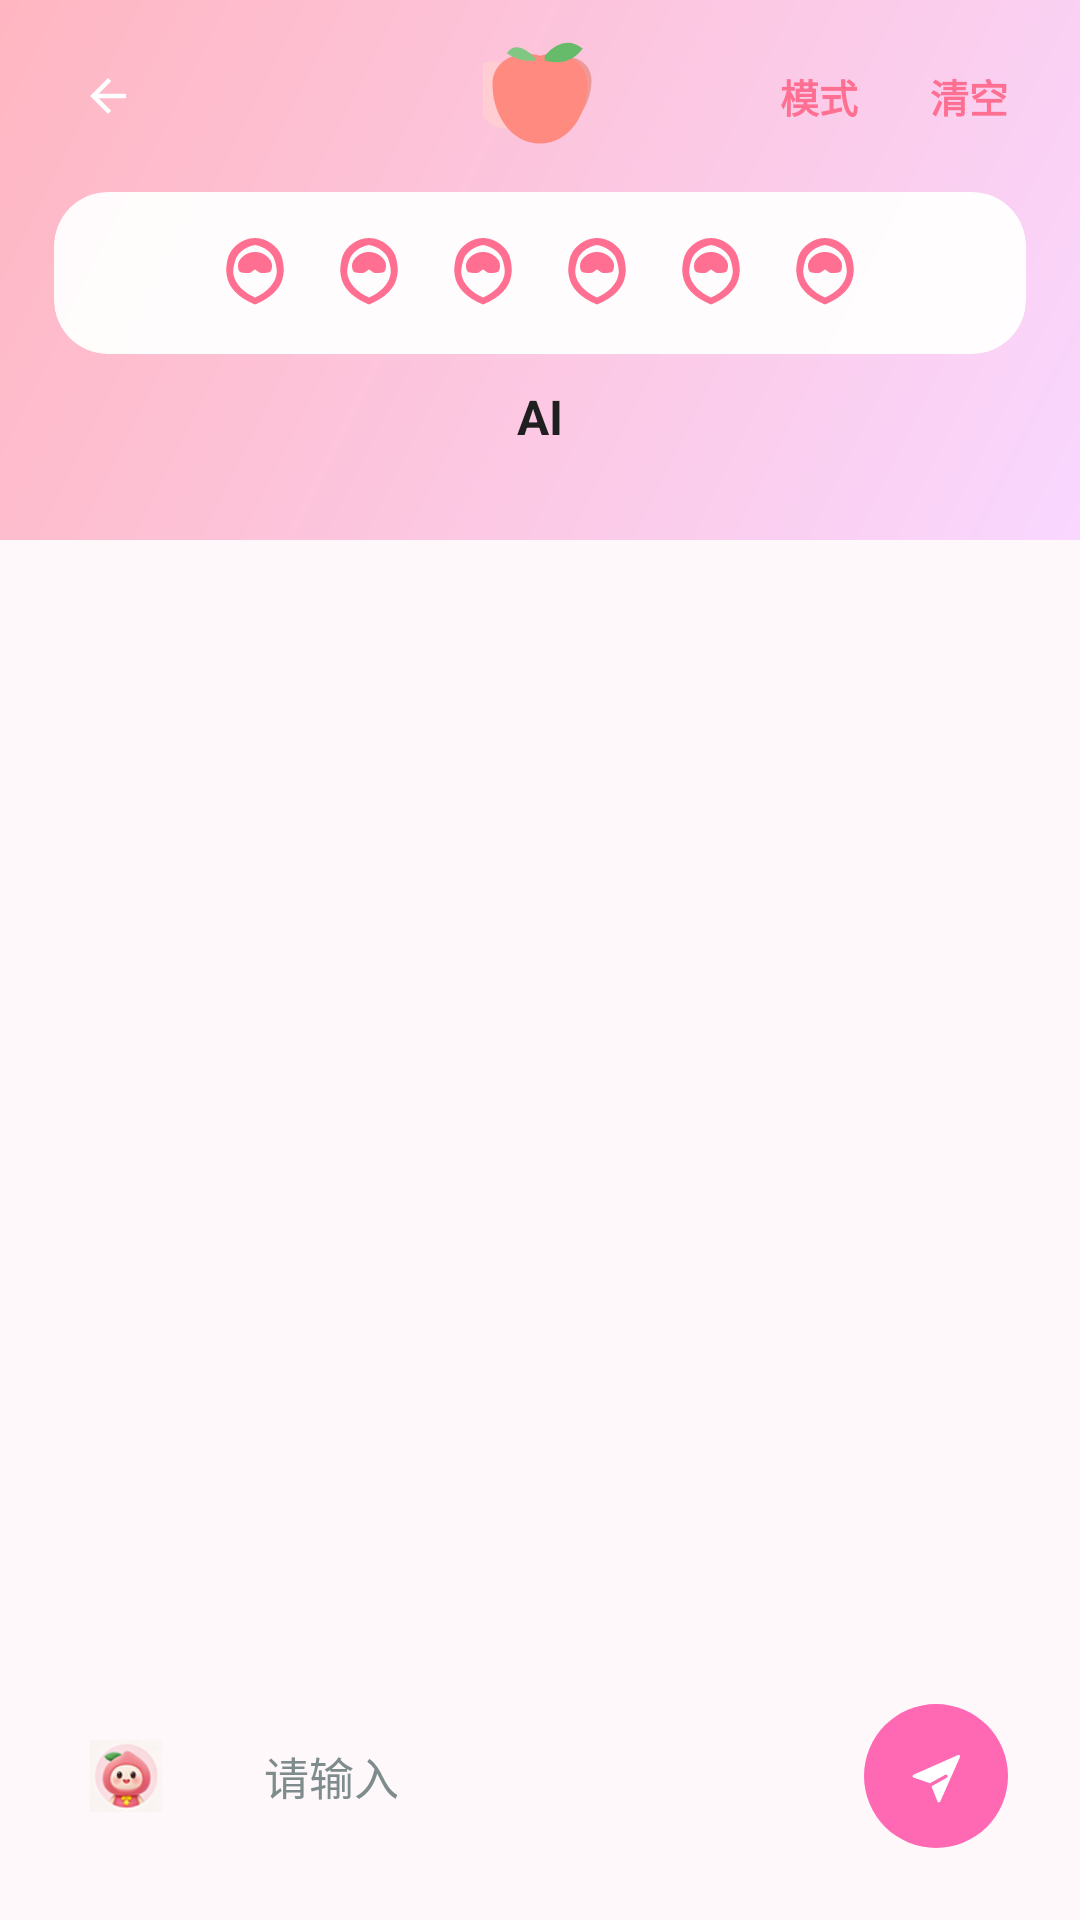

This screen was rendered from an Android layout file. Write that file and the resources it references.
<!-- AndroidManifest.xml: application theme Theme.HuiManTaoXiang -->
<!-- res/layout/activity_taobao_ai.xml -->
<?xml version="1.0" encoding="utf-8"?>
<androidx.constraintlayout.widget.ConstraintLayout xmlns:android="http://schemas.android.com/apk/res/android"
    xmlns:app="http://schemas.android.com/apk/res-auto"
    xmlns:tools="http://schemas.android.com/tools"
    android:id="@+id/taobao_ai_root"
    android:layout_width="match_parent"
    android:layout_height="match_parent"
    android:background="#FFF8FA">

    <View
        android:id="@+id/header_bg"
        android:layout_width="0dp"
        android:layout_height="180dp"
        android:background="@drawable/gradient_peach_header"
        app:layout_constraintTop_toTopOf="parent"
        app:layout_constraintStart_toStartOf="parent"
        app:layout_constraintEnd_toEndOf="parent" />

    <LinearLayout
        android:id="@+id/btn_back"
        android:layout_width="40dp"
        android:layout_height="40dp"
        android:layout_marginStart="16dp"
        android:layout_marginTop="12dp"
        android:gravity="center"
        android:clickable="true"
        android:focusable="true"
        app:layout_constraintTop_toTopOf="parent"
        app:layout_constraintStart_toStartOf="parent">

        <ImageView
            android:layout_width="18dp"
            android:layout_height="18dp"
            android:src="@drawable/ic_back"
            android:tint="#FFFFFFFF"
            android:contentDescription="返回" />
    </LinearLayout>

    <LinearLayout
        android:id="@+id/header_actions"
        android:layout_width="wrap_content"
        android:layout_height="40dp"
        android:layout_marginEnd="16dp"
        android:layout_marginTop="12dp"
        android:gravity="center_vertical"
        android:orientation="horizontal"
        app:layout_constraintTop_toTopOf="parent"
        app:layout_constraintEnd_toEndOf="parent">

        <TextView
            android:id="@+id/btn_mode"
            android:layout_width="wrap_content"
            android:layout_height="wrap_content"
            android:background="@drawable/circle_background_white"
            android:clickable="true"
            android:focusable="true"
            android:padding="8dp"
            android:text="模式"
            android:textColor="#FF6F91"
            android:textSize="13sp"
            android:textStyle="bold" />

        <TextView
            android:id="@+id/btn_clear_chat"
            android:layout_width="wrap_content"
            android:layout_height="wrap_content"
            android:layout_marginStart="8dp"
            android:background="@drawable/circle_background_white"
            android:clickable="true"
            android:focusable="true"
            android:padding="8dp"
            android:text="清空"
            android:textColor="#FF6F91"
            android:textSize="13sp"
            android:textStyle="bold" />
    </LinearLayout>

    <ImageView
        android:id="@+id/iv_peach_logo"
        android:layout_width="38dp"
        android:layout_height="38dp"
        android:src="@drawable/ic_big_peach"
        android:contentDescription="@null"
        app:layout_constraintTop_toTopOf="parent"
        app:layout_constraintBottom_toTopOf="@id/quick_actions_card"
        app:layout_constraintStart_toStartOf="parent"
        app:layout_constraintEnd_toEndOf="parent" />

    <androidx.cardview.widget.CardView
        android:id="@+id/quick_actions_card"
        android:layout_width="0dp"
        android:layout_height="54dp"
        android:layout_marginStart="18dp"
        android:layout_marginEnd="18dp"
        android:layout_marginTop="64dp"
        app:cardBackgroundColor="#F2FFFFFF"
        app:cardCornerRadius="18dp"
        app:cardElevation="0dp"
        app:layout_constraintTop_toTopOf="parent"
        app:layout_constraintStart_toStartOf="parent"
        app:layout_constraintEnd_toEndOf="parent">

        <LinearLayout
            android:layout_width="match_parent"
            android:layout_height="match_parent"
            android:gravity="center"
            android:orientation="horizontal">

            <ImageView
                android:layout_width="28dp"
                android:layout_height="28dp"
                android:src="@drawable/ic_peach_outline"
                android:tint="#FF6F91"
                android:contentDescription="@null" />

            <ImageView
                android:layout_width="28dp"
                android:layout_height="28dp"
                android:layout_marginStart="10dp"
                android:src="@drawable/ic_peach_outline"
                android:tint="#FF6F91"
                android:contentDescription="@null" />

            <ImageView
                android:layout_width="28dp"
                android:layout_height="28dp"
                android:layout_marginStart="10dp"
                android:src="@drawable/ic_peach_outline"
                android:tint="#FF6F91"
                android:contentDescription="@null" />

            <ImageView
                android:layout_width="28dp"
                android:layout_height="28dp"
                android:layout_marginStart="10dp"
                android:src="@drawable/ic_peach_outline"
                android:tint="#FF6F91"
                android:contentDescription="@null" />

            <ImageView
                android:layout_width="28dp"
                android:layout_height="28dp"
                android:layout_marginStart="10dp"
                android:src="@drawable/ic_peach_outline"
                android:tint="#FF6F91"
                android:contentDescription="@null" />

            <ImageView
                android:layout_width="28dp"
                android:layout_height="28dp"
                android:layout_marginStart="10dp"
                android:src="@drawable/ic_peach_outline"
                android:tint="#FF6F91"
                android:contentDescription="@null" />
        </LinearLayout>
    </androidx.cardview.widget.CardView>

    <TextView
        android:id="@+id/tv_title_ai"
        android:layout_width="wrap_content"
        android:layout_height="wrap_content"
        android:layout_marginTop="10dp"
        android:text="AI"
        android:textStyle="bold"
        android:textSize="16sp"
        android:textColor="#1F1F1F"
        app:layout_constraintTop_toBottomOf="@id/quick_actions_card"
        app:layout_constraintStart_toStartOf="parent"
        app:layout_constraintEnd_toEndOf="parent" />

    
    <ScrollView
        android:id="@+id/scroll"
        android:layout_width="0dp"
        android:layout_height="0dp"
        android:layout_marginStart="16dp"
        android:layout_marginEnd="16dp"
        android:layout_marginTop="12dp"
        android:layout_marginBottom="12dp"
        android:fillViewport="true"
        android:padding="8dp"
        app:layout_constraintTop_toBottomOf="@id/tv_title_ai"
        app:layout_constraintBottom_toTopOf="@id/input_container"
        app:layout_constraintStart_toStartOf="parent"
        app:layout_constraintEnd_toEndOf="parent">

        <LinearLayout
            android:id="@+id/container_messages"
            android:layout_width="match_parent"
            android:layout_height="wrap_content"
            android:orientation="vertical"
            android:padding="8dp" />
    </ScrollView>

    
    <ProgressBar
        android:id="@+id/progress"
        style="?android:attr/progressBarStyleLarge"
        android:visibility="gone"
        android:layout_width="wrap_content"
        android:layout_height="wrap_content"
        android:indeterminateTint="#FF69B4"
        app:layout_constraintTop_toTopOf="@id/scroll"
        app:layout_constraintBottom_toBottomOf="@id/scroll"
        app:layout_constraintStart_toStartOf="@id/scroll"
        app:layout_constraintEnd_toEndOf="@id/scroll" />

    
    <LinearLayout
        android:id="@+id/input_container"
        android:layout_width="0dp"
        android:layout_height="wrap_content"
        android:layout_marginStart="16dp"
        android:layout_marginEnd="16dp"
        android:layout_marginBottom="16dp"
        android:orientation="horizontal"
        android:padding="8dp"
        android:gravity="center_vertical"
        android:background="@android:color/transparent"
        app:layout_constraintBottom_toBottomOf="parent"
        app:layout_constraintStart_toStartOf="parent"
        app:layout_constraintEnd_toEndOf="parent">

        <ImageView
            android:id="@+id/iv_ai_avatar"
            android:layout_width="36dp"
            android:layout_height="36dp"
            android:background="@drawable/circle_background_white"
            android:padding="6dp"
            android:src="@drawable/avatar"
            android:contentDescription="@null" />

        <EditText
            android:id="@+id/input_message"
            android:layout_width="0dp"
            android:layout_height="wrap_content"
            android:layout_weight="1"
            android:layout_marginStart="12dp"
            android:hint="请输入"
            android:minHeight="48dp"
            android:background="@drawable/bg_chat_input"
            android:paddingStart="16dp"
            android:paddingEnd="8dp"
            android:paddingTop="12dp"
            android:paddingBottom="12dp"
            android:textSize="15sp"
            android:textColor="#2C3E50"
            android:textColorHint="#7F8C8D"
            android:fontFamily="sans-serif"
            android:inputType="textMultiLine"
            android:maxLines="4" />

        <FrameLayout
            android:layout_width="48dp"
            android:layout_height="48dp"
            android:layout_marginStart="10dp"
            android:background="@drawable/bg_send_button">

            <ImageView
                android:id="@+id/btn_send"
                android:layout_width="20dp"
                android:layout_height="20dp"
                android:layout_gravity="center"
                android:src="@drawable/ic_send"
                android:tint="@color/white"
                android:clickable="true"
                android:focusable="true"
                android:contentDescription="发送" />
        </FrameLayout>
    </LinearLayout>

</androidx.constraintlayout.widget.ConstraintLayout>
<!-- resources referenced by this layout -->
<resources>
  <color name="white">#FFFFFFFF</color>
  <!-- drawable avatar: png bitmap (drawable, 27243 bytes) -->
  <!-- drawable bg_send_button (drawable) -->
  <?xml version="1.0" encoding="utf-8"?>
  <shape xmlns:android="http://schemas.android.com/apk/res/android"
      android:shape="oval">
      <solid android:color="#FF69B4" />
  </shape>
  <!-- drawable gradient_peach_header (drawable) -->
  <?xml version="1.0" encoding="utf-8"?>
  <shape xmlns:android="http://schemas.android.com/apk/res/android">
      <gradient
          android:angle="135"
          android:startColor="#F9D7FF"
          android:endColor="#FFB6C1"
          android:type="linear" />
  </shape>
  <!-- drawable ic_back (drawable) -->
  <?xml version="1.0" encoding="utf-8"?>
  <vector xmlns:android="http://schemas.android.com/apk/res/android"
      android:width="24dp"
      android:height="24dp"
      android:viewportWidth="24"
      android:viewportHeight="24">
      <path
          android:fillColor="#FFFFFF"
      android:pathData="M20,11H7.83l5.59,-5.59L12,4l-8,8 8,8 1.41,-1.41L7.83,13H20v-2z" />
  </vector>
  <!-- drawable ic_big_peach (drawable) -->
  <?xml version="1.0" encoding="utf-8"?>
  <vector xmlns:android="http://schemas.android.com/apk/res/android"
      android:width="240dp"
      android:height="240dp"
      android:viewportWidth="24"
      android:viewportHeight="24">
      
      
      <group android:translateX="-5" android:translateY="2" android:scaleX="0.8" android:scaleY="0.8">
          <path
              android:fillColor="#FFCDD2"
              android:pathData="M12,21 C7,21 3,15 3,9 C3,5 7,2 12,4 C17,2 21,5 21,9 C21,15 17,21 12,21 Z" />
      </group>
  
      
      <group android:translateX="5" android:translateY="1" android:scaleX="0.85" android:scaleY="0.85">
          <path
              android:fillColor="#EF9A9A"
              android:pathData="M12,21 C7,21 3,15 3,9 C3,5 7,2 12,4 C17,2 21,5 21,9 C21,15 17,21 12,21 Z" />
      </group>
  
      
      <path
          android:fillColor="#FF8A80"
          android:pathData="M12,22 C6,22 2,16 2,9.5 C2,5 6.5,2 12,3.5 C17.5,2 22,5 22,9.5 C22,16 18,22 12,22 Z" />
          
      
      <path
          android:fillColor="#66BB6A"
          android:pathData="M13,3.5 Q17,-1 21,2 Q18,6 13,4.5 Z" />
      
      
      <path
          android:fillColor="#81C784"
          android:pathData="M11,4 Q7,0 5,3 Q8,5 11,4.5 Z" />
  </vector>
  <!-- drawable ic_peach_outline (drawable) -->
  <?xml version="1.0" encoding="utf-8"?>
  <vector xmlns:android="http://schemas.android.com/apk/res/android"
      android:width="24dp"
      android:height="24dp"
      android:viewportWidth="24"
      android:viewportHeight="24">
      <path
          android:fillColor="#7B2CBF"
          android:pathData="M12,2C8.5,2 5.5,4.5 4.5,7C4,8.5 3.5,11 4,13C4.5,16 7,19 12,21C17,19 19.5,16 20,13C20.5,11 20,8.5 19.5,7C18.5,4.5 15.5,2 12,2ZM12,19C8.5,17.5 6.5,15 6,13C5.5,11.5 6,9.5 6.5,8C7,6.5 9,4.5 12,4C15,4.5 17,6.5 17.5,8C18,9.5 18.5,11.5 18,13C17.5,15 15.5,17.5 12,19Z"/>
      <path
          android:fillColor="#7B2CBF"
          android:pathData="M12,6C10,6 8.5,7 7.5,8.5C7,9.5 7,10.5 7.5,11.5C8,12 9,12 10,12C11,12 11,11.5 12,11C13,11.5 13,12 14,12C15,12 16,12 16.5,11.5C17,10.5 17,9.5 16.5,8.5C15.5,7 14,6 12,6Z"/>
  </vector>
  <!-- drawable ic_send (drawable) -->
  <?xml version="1.0" encoding="utf-8"?>
  <vector xmlns:android="http://schemas.android.com/apk/res/android"
      android:width="24dp"
      android:height="24dp"
      android:viewportWidth="24"
      android:viewportHeight="24">
      <path
          android:fillColor="@color/white"
          android:pathData="M3,11.5L20.8,3.6c0.5,-0.2 1,0.3 0.8,0.8L13.7,22.2c-0.2,0.5 -0.9,0.5 -1.1,0l-2.4,-6.1l6.1,-3.4c0.3,-0.2 0.5,-0.6 0.3,-0.9c-0.2,-0.3 -0.6,-0.5 -0.9,-0.3l-6.1,3.4L3,12.6c-0.5,-0.2 -0.5,-0.9 0,-1.1z" />
  </vector>
  <style name="Theme.HuiManTaoXiang" parent="Base.Theme.HuiManTaoXiang" />
  <style name="Base.Theme.HuiManTaoXiang" parent="Theme.Material3.DayNight.NoActionBar">
          
          
      </style>
</resources>
